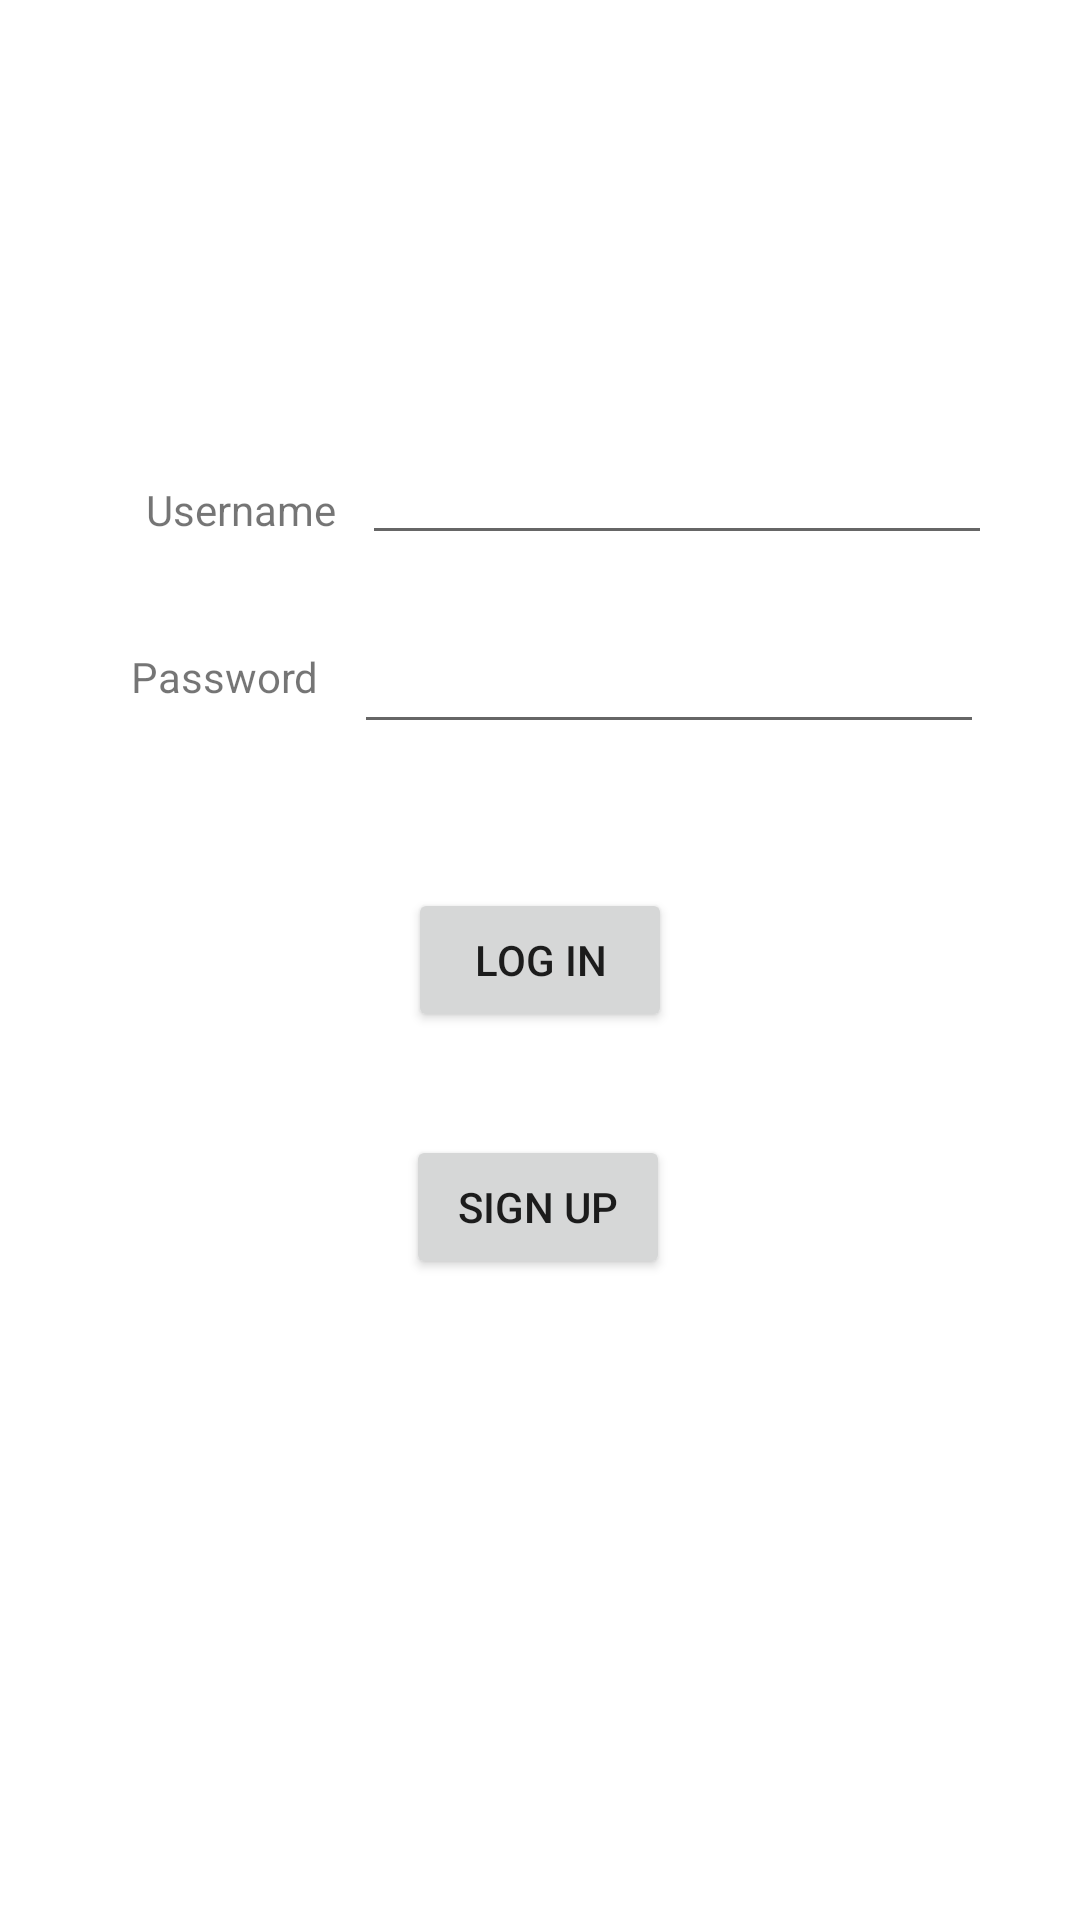

Reconstruct the res/layout file that produces this screen, plus the resources it refers to.
<!-- AndroidManifest.xml: application theme Theme.StrikeBall -->
<!-- res/layout/activity_main.xml -->
<?xml version="1.0" encoding="utf-8"?>
<androidx.constraintlayout.widget.ConstraintLayout xmlns:android="http://schemas.android.com/apk/res/android"
    xmlns:app="http://schemas.android.com/apk/res-auto"
    xmlns:tools="http://schemas.android.com/tools"
    android:layout_width="match_parent"
    android:layout_height="match_parent"
    tools:context=".Login">

    <TextView
        android:id="@+id/textView2"
        android:layout_width="wrap_content"
        android:layout_height="wrap_content"
        android:text="Username"
        app:layout_constraintBottom_toBottomOf="parent"
        app:layout_constraintEnd_toEndOf="parent"
        app:layout_constraintHorizontal_bias="0.164"
        app:layout_constraintStart_toStartOf="parent"
        app:layout_constraintTop_toTopOf="parent"
        app:layout_constraintVertical_bias="0.258" />

    <EditText
        android:id="@+id/userET"
        android:layout_width="wrap_content"
        android:layout_height="wrap_content"
        android:ems="10"
        android:inputType="textPersonName"
        android:minHeight="48dp"
        android:text=""
        app:layout_constraintBottom_toTopOf="@+id/passET"
        app:layout_constraintEnd_toEndOf="parent"
        app:layout_constraintHorizontal_bias="0.225"
        app:layout_constraintStart_toEndOf="@+id/textView2"
        app:layout_constraintTop_toTopOf="parent"
        app:layout_constraintVertical_bias="0.901"
        tools:ignore="MissingConstraints" />

    <TextView
        android:id="@+id/textView"
        android:layout_width="wrap_content"
        android:layout_height="wrap_content"
        android:text="Password"
        app:layout_constraintBottom_toBottomOf="parent"
        app:layout_constraintEnd_toStartOf="@+id/passET"
        app:layout_constraintHorizontal_bias="0.788"
        app:layout_constraintStart_toStartOf="parent"
        app:layout_constraintTop_toBottomOf="@+id/textView2"
        app:layout_constraintVertical_bias="0.083"
        tools:ignore="MissingConstraints" />

    <EditText
        android:id="@+id/passET"
        android:layout_width="wrap_content"
        android:layout_height="wrap_content"
        android:ems="10"
        android:inputType="textPassword"
        android:minHeight="48dp"
        app:layout_constraintBottom_toBottomOf="parent"
        app:layout_constraintEnd_toEndOf="parent"
        app:layout_constraintHorizontal_bias="0.786"
        app:layout_constraintStart_toStartOf="parent"
        app:layout_constraintTop_toTopOf="parent"
        app:layout_constraintVertical_bias="0.338" />

    <Button
        android:id="@+id/loginbtn"
        android:layout_width="wrap_content"
        android:layout_height="wrap_content"
        android:text="Log In"
        app:layout_constraintBottom_toBottomOf="parent"
        app:layout_constraintEnd_toEndOf="parent"
        app:layout_constraintStart_toStartOf="parent"
        app:layout_constraintTop_toTopOf="parent" />

    <Button
        android:id="@+id/signupbtn"
        android:layout_width="wrap_content"
        android:layout_height="wrap_content"
        android:text="Sign Up"
        app:layout_constraintBottom_toBottomOf="parent"
        app:layout_constraintEnd_toEndOf="parent"
        app:layout_constraintHorizontal_bias="0.498"
        app:layout_constraintStart_toStartOf="parent"
        app:layout_constraintTop_toBottomOf="@+id/loginbtn"
        app:layout_constraintVertical_bias="0.139" />

</androidx.constraintlayout.widget.ConstraintLayout>
<!-- resources referenced by this layout -->
<resources>
  <style name="Theme.StrikeBall" parent="Theme.MaterialComponents.DayNight.DarkActionBar">
          
          <item name="colorPrimary">@color/purple_500</item>
          <item name="colorPrimaryVariant">@color/purple_700</item>
          <item name="colorOnPrimary">@color/white</item>
          
          <item name="colorSecondary">@color/teal_200</item>
          <item name="colorSecondaryVariant">@color/teal_700</item>
          <item name="colorOnSecondary">@color/black</item>
          
          <item name="android:statusBarColor">?attr/colorPrimaryVariant</item>
          
      </style>
  <!-- not gathered from this repository: default colours our renderer supplied (Android Studio template values) -->
  <color name="purple_500">#FF6200EE</color>
  <color name="purple_700">#FF3700B3</color>
  <color name="teal_200">#FF03DAC5</color>
  <color name="teal_700">#FF018786</color>
  <color name="black">#FF000000</color>
  <color name="white">#FFFFFFFF</color>
</resources>
